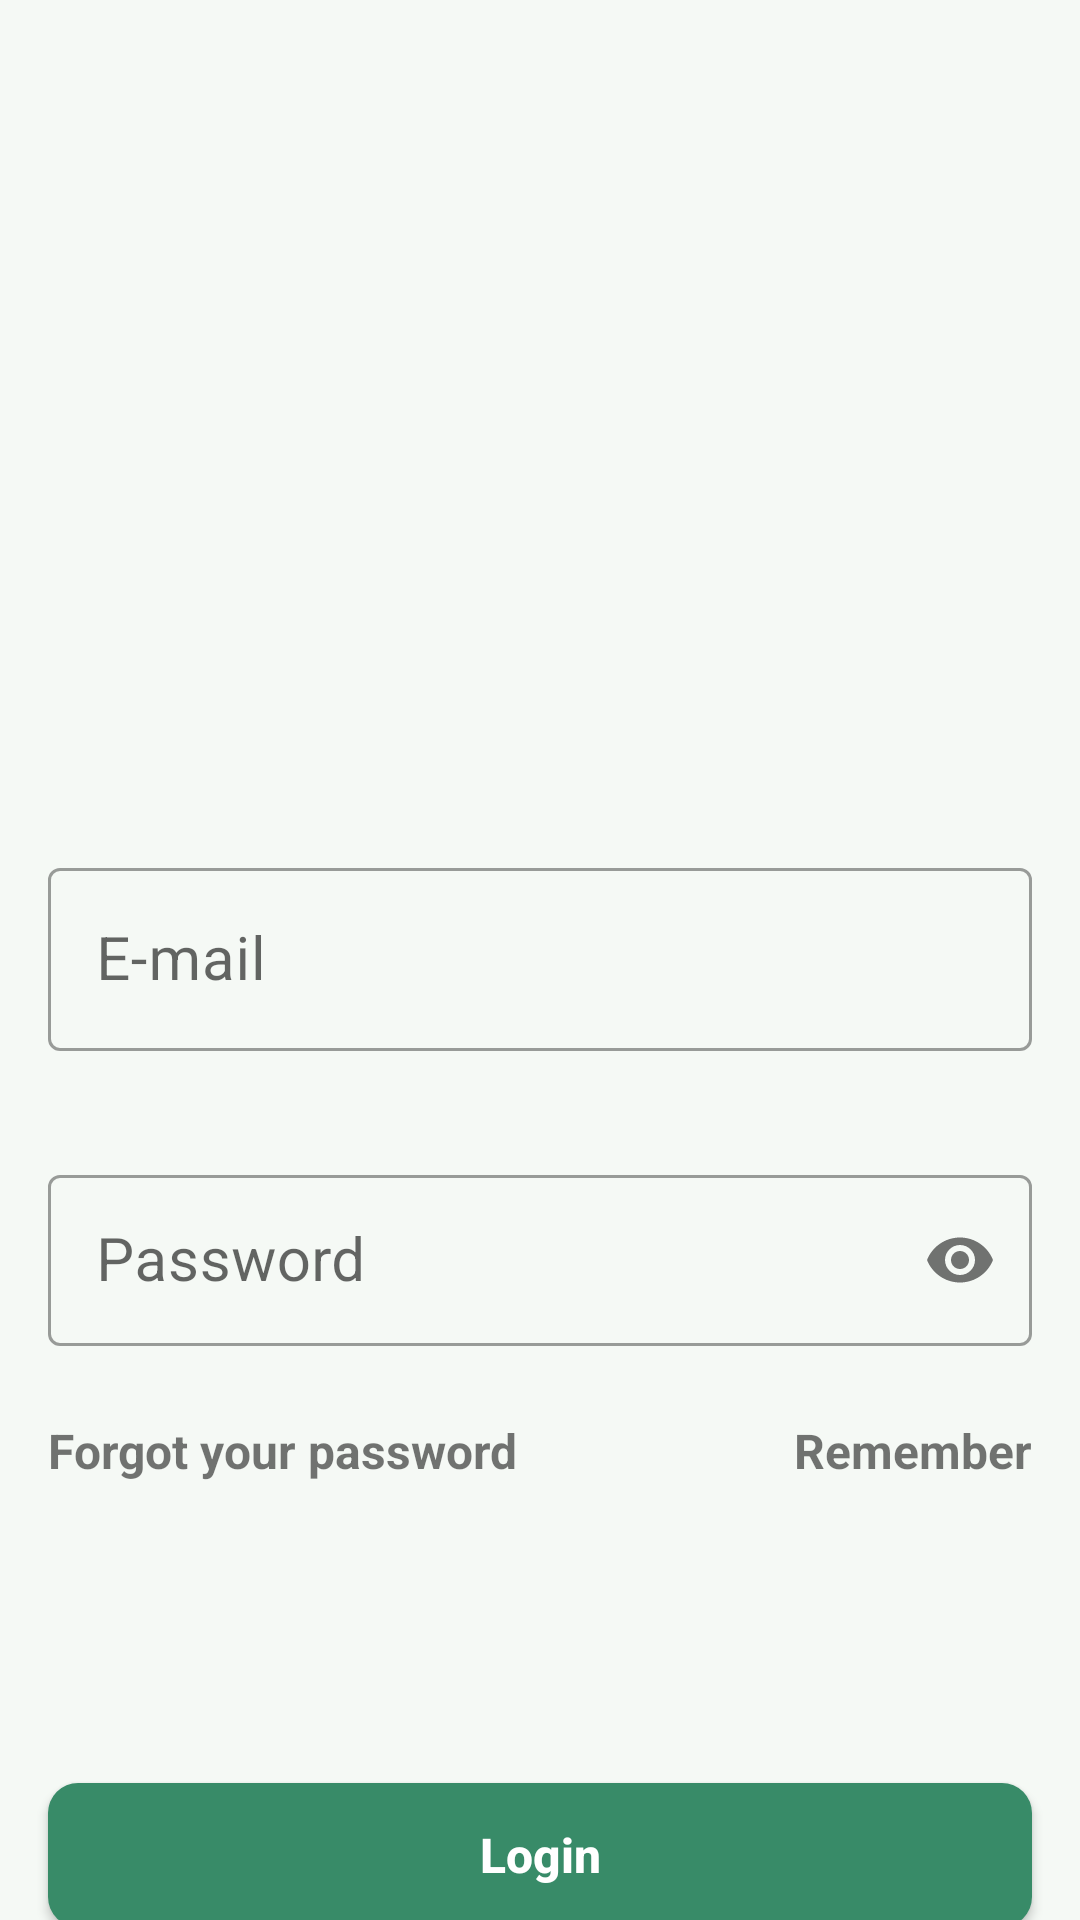

The Android layout XML behind this screen, and the referenced resources:
<!-- AndroidManifest.xml: application theme Theme.GreenDefend -->
<!-- res/layout/fragment_login.xml -->
<androidx.constraintlayout.widget.ConstraintLayout xmlns:android="http://schemas.android.com/apk/res/android"
    xmlns:app="http://schemas.android.com/apk/res-auto"
    xmlns:tools="http://schemas.android.com/tools"
    android:layout_width="match_parent"
    android:layout_height="match_parent"
    android:background="@color/gray"
    tools:context=".ui.authentication.LoginFragment">

    <TextView
        android:id="@+id/txt_appName"
        android:layout_width="wrap_content"
        android:layout_height="wrap_content"
        android:layout_marginStart="51dp"
        android:layout_marginTop="140dp"
        android:layout_marginEnd="51dp"
        android:gravity="center"
        android:textColor="@color/black"
        android:textSize="45sp"
        android:textStyle="bold"
        app:layout_constraintEnd_toEndOf="parent"
        app:layout_constraintStart_toStartOf="parent"
        app:layout_constraintTop_toTopOf="parent"
        tools:text="@string/green_defend" />

    <com.google.android.material.textfield.TextInputLayout
        android:id="@+id/textfield_email"
        style="@style/Widget.MaterialComponents.TextInputLayout.OutlinedBox"
        android:layout_width="match_parent"
        android:layout_height="wrap_content"
        android:layout_marginStart="16dp"
        android:layout_marginTop="84dp"
        android:layout_marginEnd="16dp"
        app:layout_constraintEnd_toEndOf="parent"
        app:layout_constraintStart_toStartOf="parent"
        app:layout_constraintTop_toBottomOf="@id/txt_appName">

        <com.google.android.material.textfield.TextInputEditText
            android:id="@+id/et_email"
            android:layout_width="match_parent"
            android:layout_height="wrap_content"
            android:autofillHints="emailAddress"
            android:hint="@string/e_mail"
            android:inputType="textEmailAddress"
            android:textColorHint="@color/black"
            android:textSize="20sp"
            tools:ignore="TouchTargetSizeCheck" />
    </com.google.android.material.textfield.TextInputLayout>

    <com.google.android.material.textfield.TextInputLayout
        android:id="@+id/TextInputLayout_password"
        style="@style/Widget.MaterialComponents.TextInputLayout.OutlinedBox"
        android:layout_width="match_parent"
        android:layout_height="wrap_content"
        android:layout_marginStart="16dp"
        android:layout_marginTop="36dp"
        android:layout_marginEnd="16dp"
        app:layout_constraintEnd_toEndOf="parent"
        app:layout_constraintStart_toStartOf="parent"
        app:layout_constraintTop_toBottomOf="@id/textfield_email"
        app:passwordToggleEnabled="true">

        <EditText
            android:id="@+id/et_password"
            android:layout_width="match_parent"
            android:layout_height="wrap_content"
            android:autofillHints="password"
            android:hint="@string/password"
            android:inputType="textPassword"
            android:padding="15dp"
            android:textColorHint="@color/black"
            android:textSize="20sp"
            tools:ignore="TouchTargetSizeCheck" />
    </com.google.android.material.textfield.TextInputLayout>

    <TextView
        android:id="@+id/txt_forget"
        android:layout_width="wrap_content"
        android:layout_height="wrap_content"
        android:layout_marginTop="24dp"
        android:text="@string/forgot_your_password"
        android:textSize="16sp"
        android:textStyle="bold"
        app:layout_constraintStart_toStartOf="@+id/TextInputLayout_password"
        app:layout_constraintTop_toBottomOf="@id/TextInputLayout_password" />

    <TextView
        android:id="@+id/txt_remember"
        android:layout_width="wrap_content"
        android:layout_height="wrap_content"
        android:text="@string/remember"
        android:textSize="16sp"
        android:textStyle="bold"
        app:layout_constraintEnd_toEndOf="@+id/TextInputLayout_password"
        app:layout_constraintTop_toTopOf="@+id/txt_forget" />

    <Button
        android:id="@+id/btn_Login"
        android:layout_width="match_parent"
        android:layout_height="wrap_content"
        android:layout_marginStart="16dp"
        android:layout_marginTop="100dp"
        android:layout_marginEnd="16dp"
        android:background="@drawable/button_green"
        android:text="@string/login"
        android:textAllCaps="false"
        android:textColor="@color/white"
        android:textSize="16sp"
        android:textStyle="bold"
        app:layout_constraintEnd_toEndOf="parent"
        app:layout_constraintStart_toStartOf="parent"
        app:layout_constraintTop_toBottomOf="@id/txt_forget" />

    <androidx.appcompat.widget.AppCompatButton
        android:id="@+id/btn_create"
        android:layout_width="match_parent"
        android:layout_height="wrap_content"
        android:layout_marginStart="16dp"
        android:layout_marginTop="16dp"
        android:layout_marginEnd="16dp"
        android:background="@drawable/button_design"
        android:text="@string/create_an_account"
        android:textAllCaps="false"
        android:textColor="@color/green_button"
        android:textSize="16sp"
        android:textStyle="bold"
        app:layout_constraintEnd_toEndOf="parent"
        app:layout_constraintStart_toStartOf="parent"
        app:layout_constraintTop_toBottomOf="@id/btn_Login" />

    <ProgressBar
        android:id="@+id/progressBar"
        style="?android:attr/progressBarStyle"
        android:layout_width="wrap_content"
        android:layout_height="wrap_content"
        android:indeterminate="true"
        android:visibility="gone"
        app:layout_constraintBottom_toBottomOf="parent"
        app:layout_constraintEnd_toEndOf="parent"
        app:layout_constraintStart_toStartOf="parent"
        app:layout_constraintTop_toTopOf="parent" />
</androidx.constraintlayout.widget.ConstraintLayout>
<!-- resources referenced by this layout -->
<resources>
  <color name="black">#FF000000</color>
  <color name="gray">#F5F9F5</color>
  <color name="green_button">#388B68</color>
  <color name="white">#FFFFFFFF</color>
  <!-- drawable button_design (drawable) -->
  <?xml version="1.0" encoding="utf-8"?>
  <shape xmlns:android="http://schemas.android.com/apk/res/android">
      <corners android:radius="10dp" />
      <stroke
          android:width="2dp"
          android:color="@color/border_register" />
  </shape>
  <!-- drawable button_green (drawable) -->
  <?xml version="1.0" encoding="utf-8"?>
  <shape xmlns:android="http://schemas.android.com/apk/res/android"
      android:shape="rectangle">
      <solid android:color="@color/green_button" />
      <corners android:radius="10dp" />
  </shape>
  <string name="create_an_account">Create an account</string>
  <string name="e_mail">E-mail</string>
  <string name="forgot_your_password">Forgot your password</string>
  <string name="green_defend">Green Defend</string>
  <string name="login">Login</string>
  <string name="password">Password</string>
  <string name="remember">Remember</string>
  <style name="Theme.GreenDefend" parent="Base.Theme.GreenDefend" />
  <color name="border_register">#B6BDB7</color>
  <style name="Base.Theme.GreenDefend" parent="Theme.MaterialComponents.Light.NoActionBar">
          
          <item name="colorPrimaryVariant">@color/colorToolbar</item>
                  <item name="colorPrimary">@color/green_button</item>
                <item name="android:colorPrimaryDark">@color/green_button</item>
                  <item name="android:textColorPrimary">@color/black70</item>
                  <item name="android:textColorSecondary">@color/black</item>
      </style>
  <color name="colorToolbar">#80388B68</color>
  <color name="black70">#B3000000</color>
</resources>
